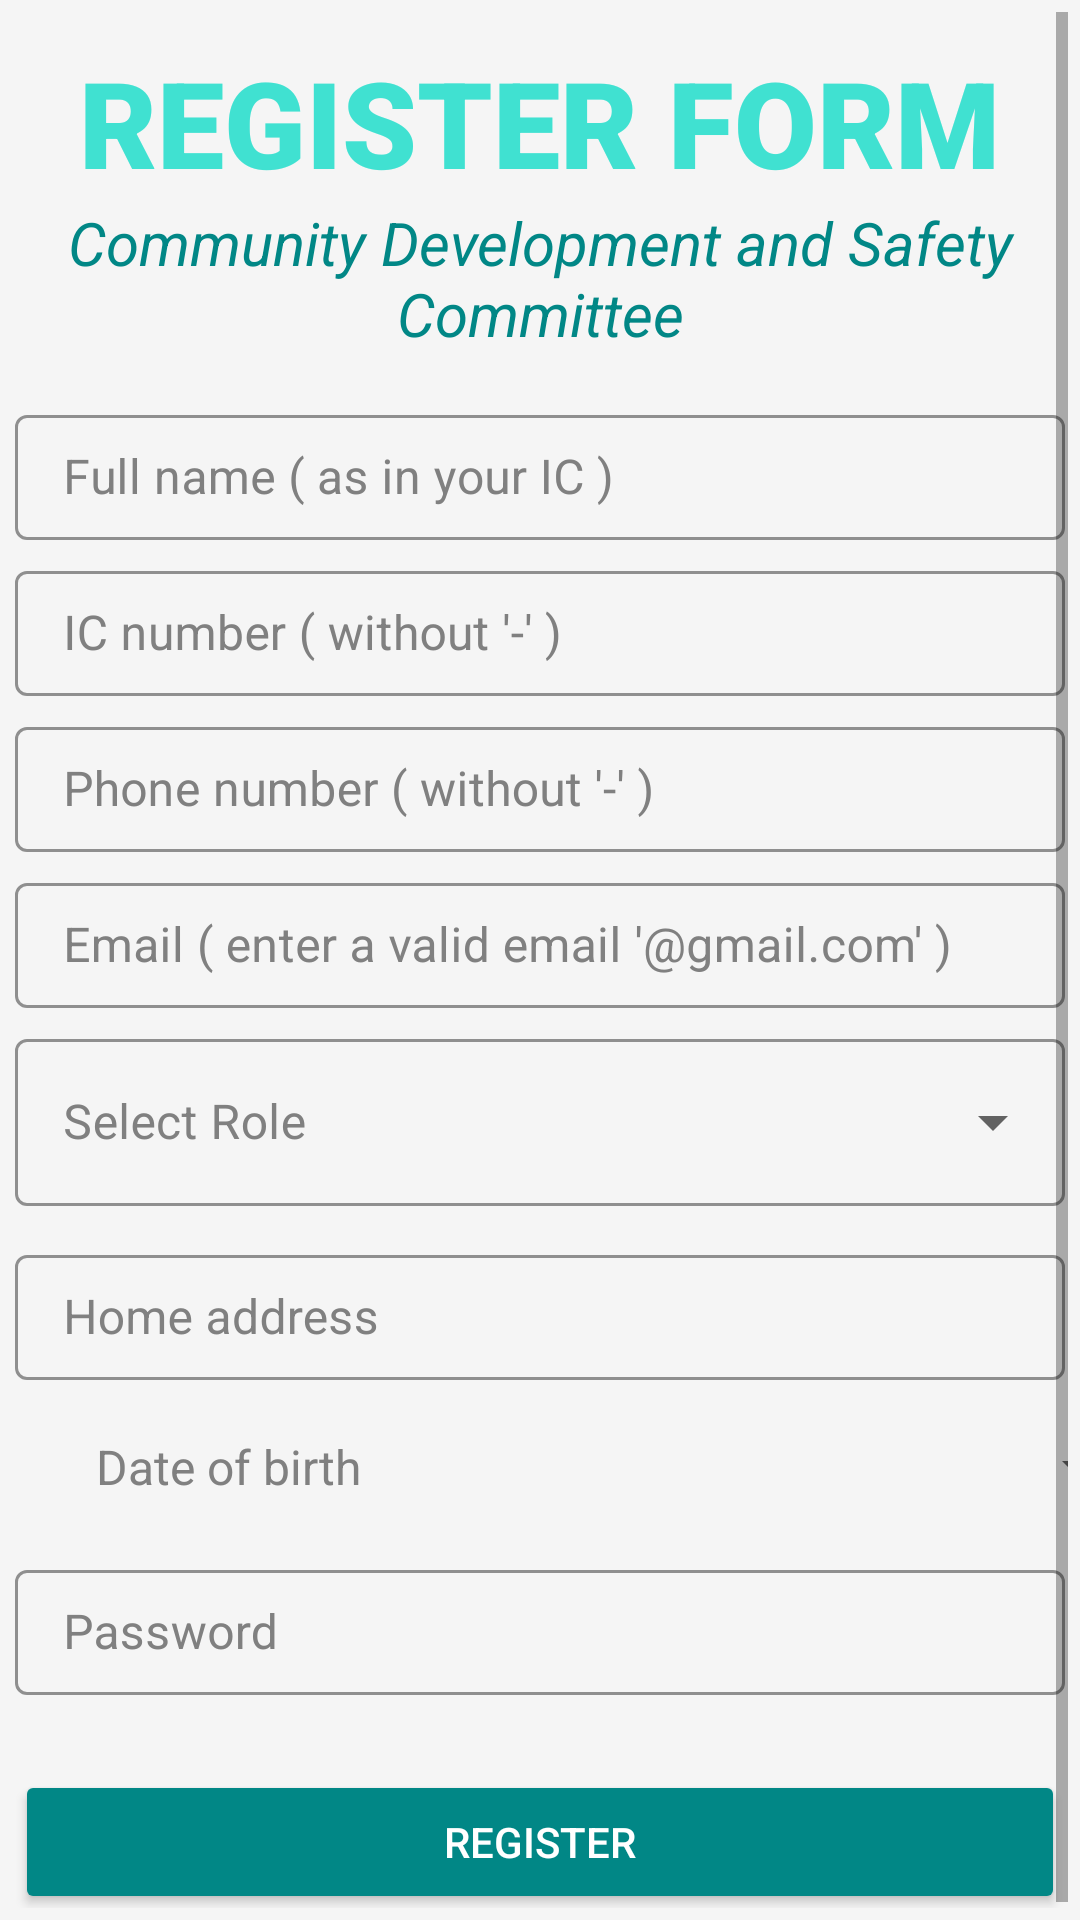

Here is an Android app screen rendered from its layout file. Give the layout XML and the strings, colors and styles it references.
<!-- AndroidManifest.xml: application theme Theme.ADASE -->
<!-- res/layout/activity_register.xml -->
<?xml version="1.0" encoding="utf-8"?>
<LinearLayout xmlns:android="http://schemas.android.com/apk/res/android"
    xmlns:app="http://schemas.android.com/apk/res-auto"
    xmlns:tools="http://schemas.android.com/tools"
    android:layout_width="match_parent"
    android:layout_height="match_parent"
    android:orientation="vertical"
    android:background="@color/backgroundColor"
    android:padding="4dp"
    tools:context=".Register">

    <ScrollView
        android:layout_width="match_parent"
        android:layout_height="wrap_content">

        <LinearLayout
            android:layout_width="match_parent"
            android:layout_height="wrap_content"
            android:orientation="vertical">

            <TextView
                android:id="@+id/tvSignUp"
                android:layout_width="wrap_content"
                android:layout_height="wrap_content"
                android:text="REGISTER FORM"
                android:textStyle="bold"
                android:typeface="monospace"
                android:fontFamily="sans-serif-black"
                android:textSize="40sp"
                android:textColor="@color/mainColor"
                android:layout_gravity="center"
                android:layout_marginTop="10dp"/>

            <TextView
                android:layout_width="wrap_content"
                android:layout_height="wrap_content"
                android:text="Community Development and Safety Committee"
                android:layout_gravity="center"
                android:textAlignment="center"
                android:textColor="@color/thirdColor"
                android:textStyle="italic"
                android:textSize="20dp"/>

            <com.google.android.material.textfield.TextInputLayout
                style="@style/Widget.MaterialComponents.TextInputLayout.OutlinedBox"
                android:layout_width="350dp"
                android:layout_height="wrap_content"
                android:layout_gravity="center"
                android:layout_marginTop="15dp"
                android:textColorHint="@color/hint"
                app:boxStrokeColor="#FF009688">

                <EditText
                    android:id="@+id/etFName"
                    android:layout_width="match_parent"
                    android:layout_height="wrap_content"
                    android:hint="Full name ( as in your IC )"
                    android:textColorHint="@color/hint"
                    android:textColor="@color/black"
                    android:padding="10dp" />

            </com.google.android.material.textfield.TextInputLayout>

            <com.google.android.material.textfield.TextInputLayout
                style="@style/Widget.MaterialComponents.TextInputLayout.OutlinedBox"
                android:layout_width="350dp"
                android:layout_height="wrap_content"
                android:layout_gravity="center"
                android:textColorHint="@color/hint"
                app:boxStrokeColor="#FF009688"
                android:layout_marginTop="5dp">

                <EditText
                    android:id="@+id/etIC"
                    android:layout_width="350dp"
                    android:layout_height="wrap_content"
                    android:hint="IC number ( without '-' )"
                    android:textColor="@color/black"
                    android:padding="10dp" />

            </com.google.android.material.textfield.TextInputLayout>

            <com.google.android.material.textfield.TextInputLayout
                style="@style/Widget.MaterialComponents.TextInputLayout.OutlinedBox"
                android:layout_width="350dp"
                android:layout_height="wrap_content"
                android:layout_gravity="center"
                android:layout_marginTop="5dp"
                android:textColorHint="@color/hint"
                app:boxStrokeColor="#FF009688">

                <EditText
                    android:id="@+id/etPhone"
                    android:layout_width="match_parent"
                    android:layout_height="wrap_content"
                    android:hint="Phone number ( without '-' )"
                    android:textColor="@color/black"
                    android:padding="10dp" />

            </com.google.android.material.textfield.TextInputLayout>

            <com.google.android.material.textfield.TextInputLayout
                style="@style/Widget.MaterialComponents.TextInputLayout.OutlinedBox"
                android:layout_width="350dp"
                android:layout_height="wrap_content"
                android:layout_gravity="center"
                android:layout_marginTop="5dp"
                android:textColorHint="@color/hint"
                app:boxStrokeColor="#FF009688">

                <EditText
                    android:id="@+id/etEmail"
                    android:layout_width="match_parent"
                    android:layout_height="wrap_content"
                    android:hint="Email ( enter a valid email '@gmail.com' )"
                    app:boxStrokeColor="@color/black"
                    android:textColor="@color/black"
                    android:padding="10dp" />

            </com.google.android.material.textfield.TextInputLayout>

            <com.google.android.material.textfield.TextInputLayout

                style="@style/Widget.MaterialComponents.TextInputLayout.OutlinedBox.ExposedDropdownMenu"
                android:layout_width="350dp"
                android:layout_height="67dp"
                android:layout_gravity="center"
                android:layout_marginTop="5dp"
                android:hint="@string/selectRole"
                android:textColorHint="@color/hint"
                app:boxStrokeColor="#FF009688">

                <AutoCompleteTextView
                    android:id="@+id/etRole"
                    android:layout_width="match_parent"
                    android:layout_height="wrap_content"
                    android:inputType="none"/>

            </com.google.android.material.textfield.TextInputLayout>

            <com.google.android.material.textfield.TextInputLayout
                style="@style/Widget.MaterialComponents.TextInputLayout.OutlinedBox"
                android:layout_width="350dp"
                android:layout_height="wrap_content"
                android:layout_gravity="center"
                android:layout_marginTop="5dp"
                android:textColorHint="@color/hint"
                app:boxStrokeColor="#FF009688">

                <EditText
                    android:id="@+id/etAddress"
                    android:layout_width="match_parent"
                    android:layout_height="wrap_content"
                    android:hint="Home address"
                    app:boxStrokeColor="@color/black"
                    android:textColor="@color/black"
                    android:padding="10dp" />

            </com.google.android.material.textfield.TextInputLayout>

            <Button
                android:id="@+id/btBirthDate"
                style="?android:spinnerStyle"
                android:layout_width="351dp"
                android:layout_height="wrap_content"
                android:layout_marginLeft="28dp"
                android:layout_marginTop="5dp"
                android:onClick="openBirthDatePicker"
                android:text="Date of birth"
                android:textColor="@color/hint"
                app:boxStrokeColor="#FF009688"
                android:textSize="16sp" />

            <com.google.android.material.textfield.TextInputLayout
                style="@style/Widget.MaterialComponents.TextInputLayout.OutlinedBox"
                android:layout_width="350dp"
                android:layout_height="wrap_content"
                android:layout_gravity="center"
                android:layout_marginTop="5dp"
                android:textColorHint="@color/hint"
                app:boxStrokeColor="#FF009688">

                <EditText
                    android:id="@+id/etPassword"
                    android:layout_width="match_parent"
                    android:layout_height="wrap_content"
                    android:hint="Password"
                    android:padding="10dp"
                    android:inputType="textPassword"
                    android:textColor="@color/black"
                    app:boxStrokeColor="@color/black" />

            </com.google.android.material.textfield.TextInputLayout>










            <Button
                android:id="@+id/btRegister"
                android:layout_width="350dp"
                android:layout_height="wrap_content"
                android:layout_gravity="center"
                android:layout_marginTop="25dp"
                android:backgroundTint="#FF018786"
                android:text="Register"
                android:textColor="@color/white" />


        </LinearLayout>

    </ScrollView>

</LinearLayout>
<!-- resources referenced by this layout -->
<resources>
  <color name="backgroundColor">#F5F5F5</color>
  <color name="black">#FF000000</color>
  <color name="hint">#808080</color>
  <color name="mainColor">#40E1D1</color>
  <color name="thirdColor">#FF018786</color>
  <color name="white">#FFFFFFFF</color>
  <string name="selectRole">Select Role</string>
  <style name="Theme.ADASE" parent="Theme.MaterialComponents.DayNight.NoActionBar">
          
          <item name="colorPrimary">@color/black</item>
          <item name="colorPrimaryVariant">@color/black</item>
          <item name="colorOnPrimary">@color/white</item>
          
          <item name="colorSecondary">@color/white</item>
          <item name="colorSecondaryVariant">@color/white</item>
          <item name="colorOnSecondary">@color/black</item>
          
          <item name="android:statusBarColor" tools:targetApi="l">?attr/colorPrimaryVariant</item>
          
      </style>
</resources>
